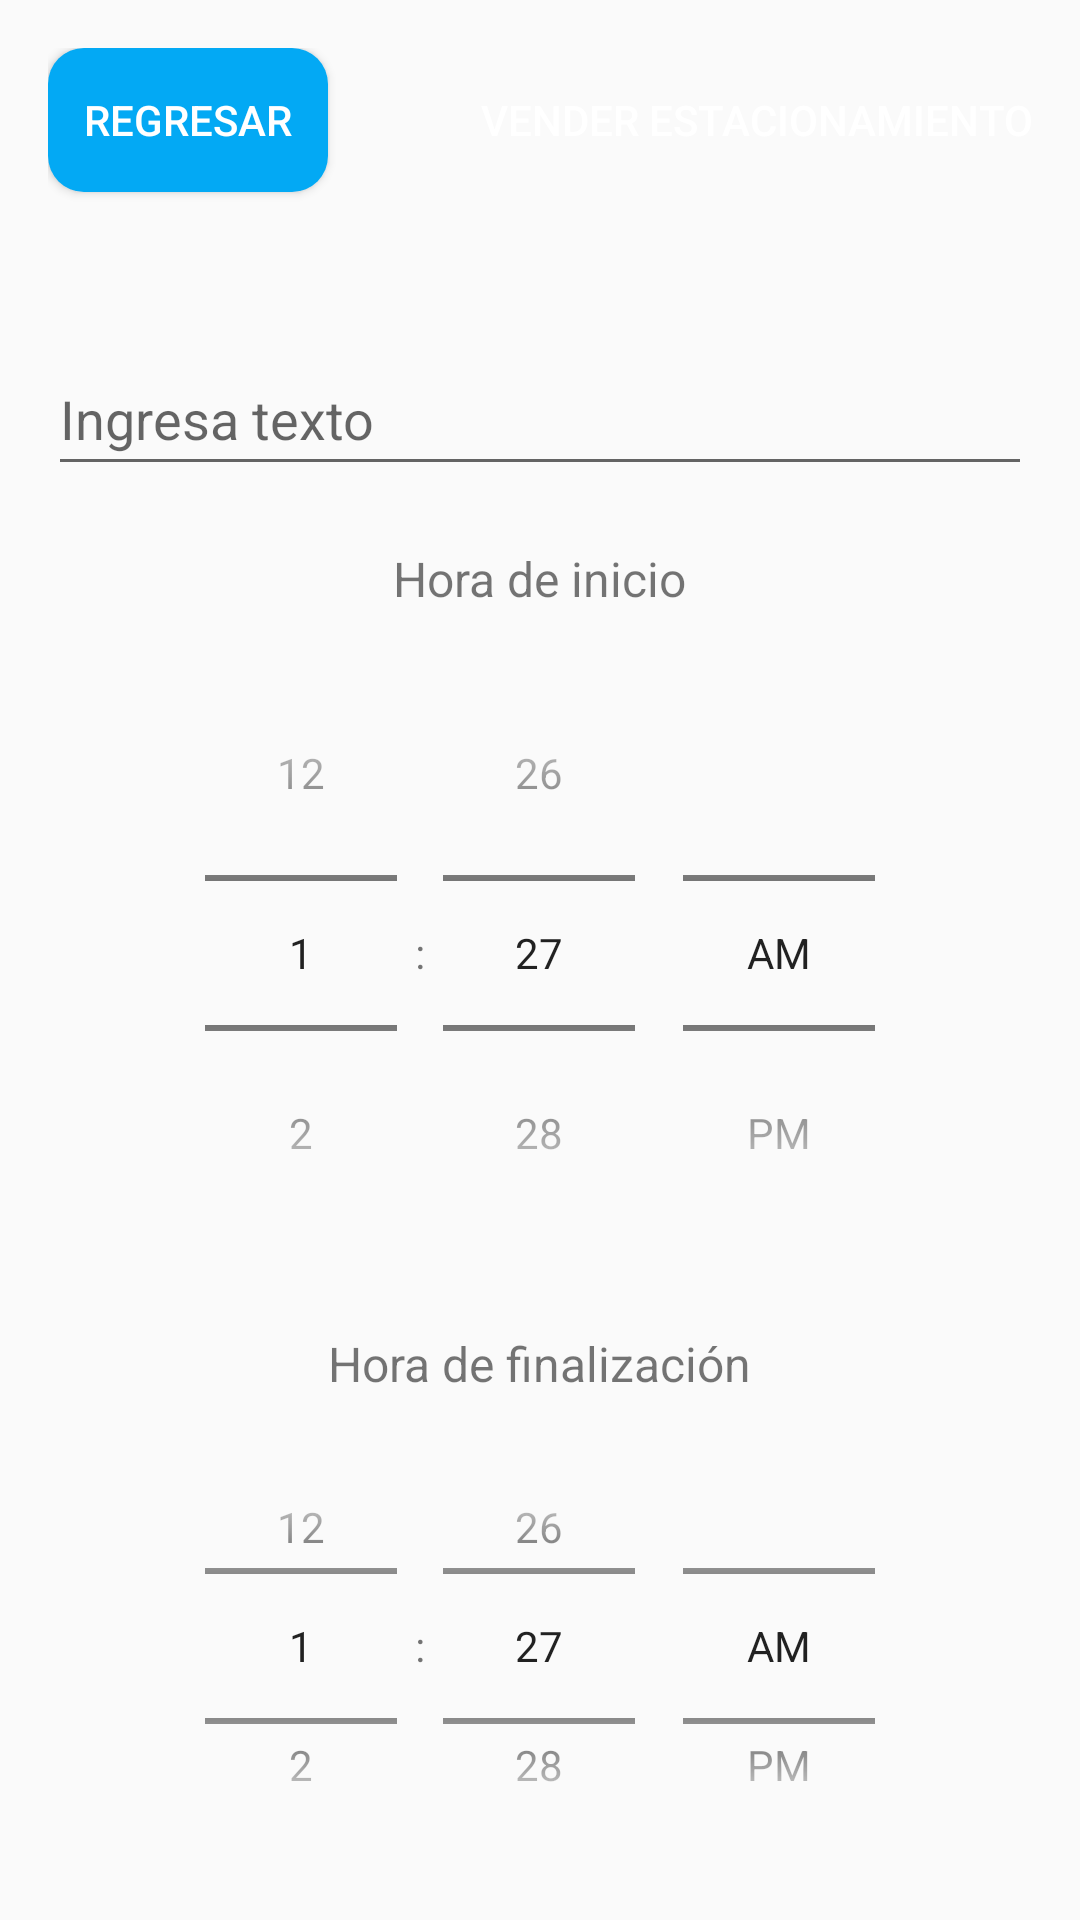

Reconstruct the res/layout file that produces this screen, plus the resources it refers to.
<!-- AndroidManifest.xml: application theme AppTheme -->
<!-- res/layout/activity_vender_estacionamiento.xml -->
<?xml version="1.0" encoding="utf-8"?>
<LinearLayout
    xmlns:android="http://schemas.android.com/apk/res/android"
    android:layout_width="match_parent"
    android:layout_height="match_parent"
    android:orientation="vertical"
    android:padding="16dp">

    
    <LinearLayout
        android:layout_width="match_parent"
        android:layout_height="wrap_content"
        android:orientation="horizontal"
        android:gravity="end">

        <Button
            android:id="@+id/btnRegresar"
            android:layout_width="wrap_content"
            android:layout_height="wrap_content"
            android:background="@drawable/button_background"
            android:padding="12dp"
            android:text="Regresar"
            android:textColor="#FFFFFF" />

        <Space
            android:layout_width="0dp"
            android:layout_height="wrap_content"
            android:layout_weight="1" />

        <Button
            android:id="@+id/btnVenderEstacionamiento"
            android:layout_width="wrap_content"
            android:layout_height="48dp"
            android:layout_gravity="center_horizontal"
            android:layout_marginTop="20dp"
            android:background="@drawable/button_vender_estacionamiento"
            android:text="Vender Estacionamiento"
            android:textColor="#FFFFFF" />
    </LinearLayout>

    
    <EditText
        android:id="@+id/inputTexto"
        android:layout_width="match_parent"
        android:layout_height="48dp"
        android:layout_marginTop="30dp"
        android:hint="Ingresa texto"
        android:inputType="text" />

    
    <TextView
        android:layout_width="wrap_content"
        android:layout_height="wrap_content"
        android:text="Hora de inicio"
        android:layout_gravity="center_horizontal"
        android:layout_marginTop="20dp"
        android:textSize="16sp" />

    
    <LinearLayout
        android:layout_width="match_parent"
        android:layout_height="wrap_content"
        android:orientation="vertical"
        android:layout_marginTop="8dp"
        android:gravity="center">

        <TimePicker
            android:id="@+id/horaInicio"
            android:layout_width="wrap_content"
            android:layout_height="wrap_content"
            android:timePickerMode="spinner" />
    </LinearLayout>

    
    <TextView
        android:layout_width="wrap_content"
        android:layout_height="wrap_content"
        android:text="Hora de finalización"
        android:layout_gravity="center_horizontal"
        android:layout_marginTop="20dp"
        android:textSize="16sp" />

    
    <LinearLayout
        android:layout_width="match_parent"
        android:layout_height="wrap_content"
        android:orientation="vertical"
        android:layout_marginTop="8dp"
        android:gravity="center">

        <TimePicker
            android:id="@+id/horaFin"
            android:layout_width="wrap_content"
            android:layout_height="wrap_content"
            android:timePickerMode="spinner" />
    </LinearLayout>

</LinearLayout>
<!-- resources referenced by this layout -->
<resources>
  <!-- drawable button_background (drawable) -->
  <shape xmlns:android="http://schemas.android.com/apk/res/android">
      <solid android:color="@color/cyan" />
      <corners android:radius="12dp" />
  </shape>
  <style name="AppTheme" parent="Theme.AppCompat.DayNight.NoActionBar">
          
          <item name="android:statusBarColor">@color/cyan</item>
          
          <item name="android:windowLightStatusBar">true</item>
          
          <item name="colorPrimary">@color/cyan</item>
          <item name="colorPrimaryDark">@color/cyan</item>
          <item name="colorAccent">@color/cyan</item>
      </style>
  <color name="cyan">#03A9F4</color>
</resources>
